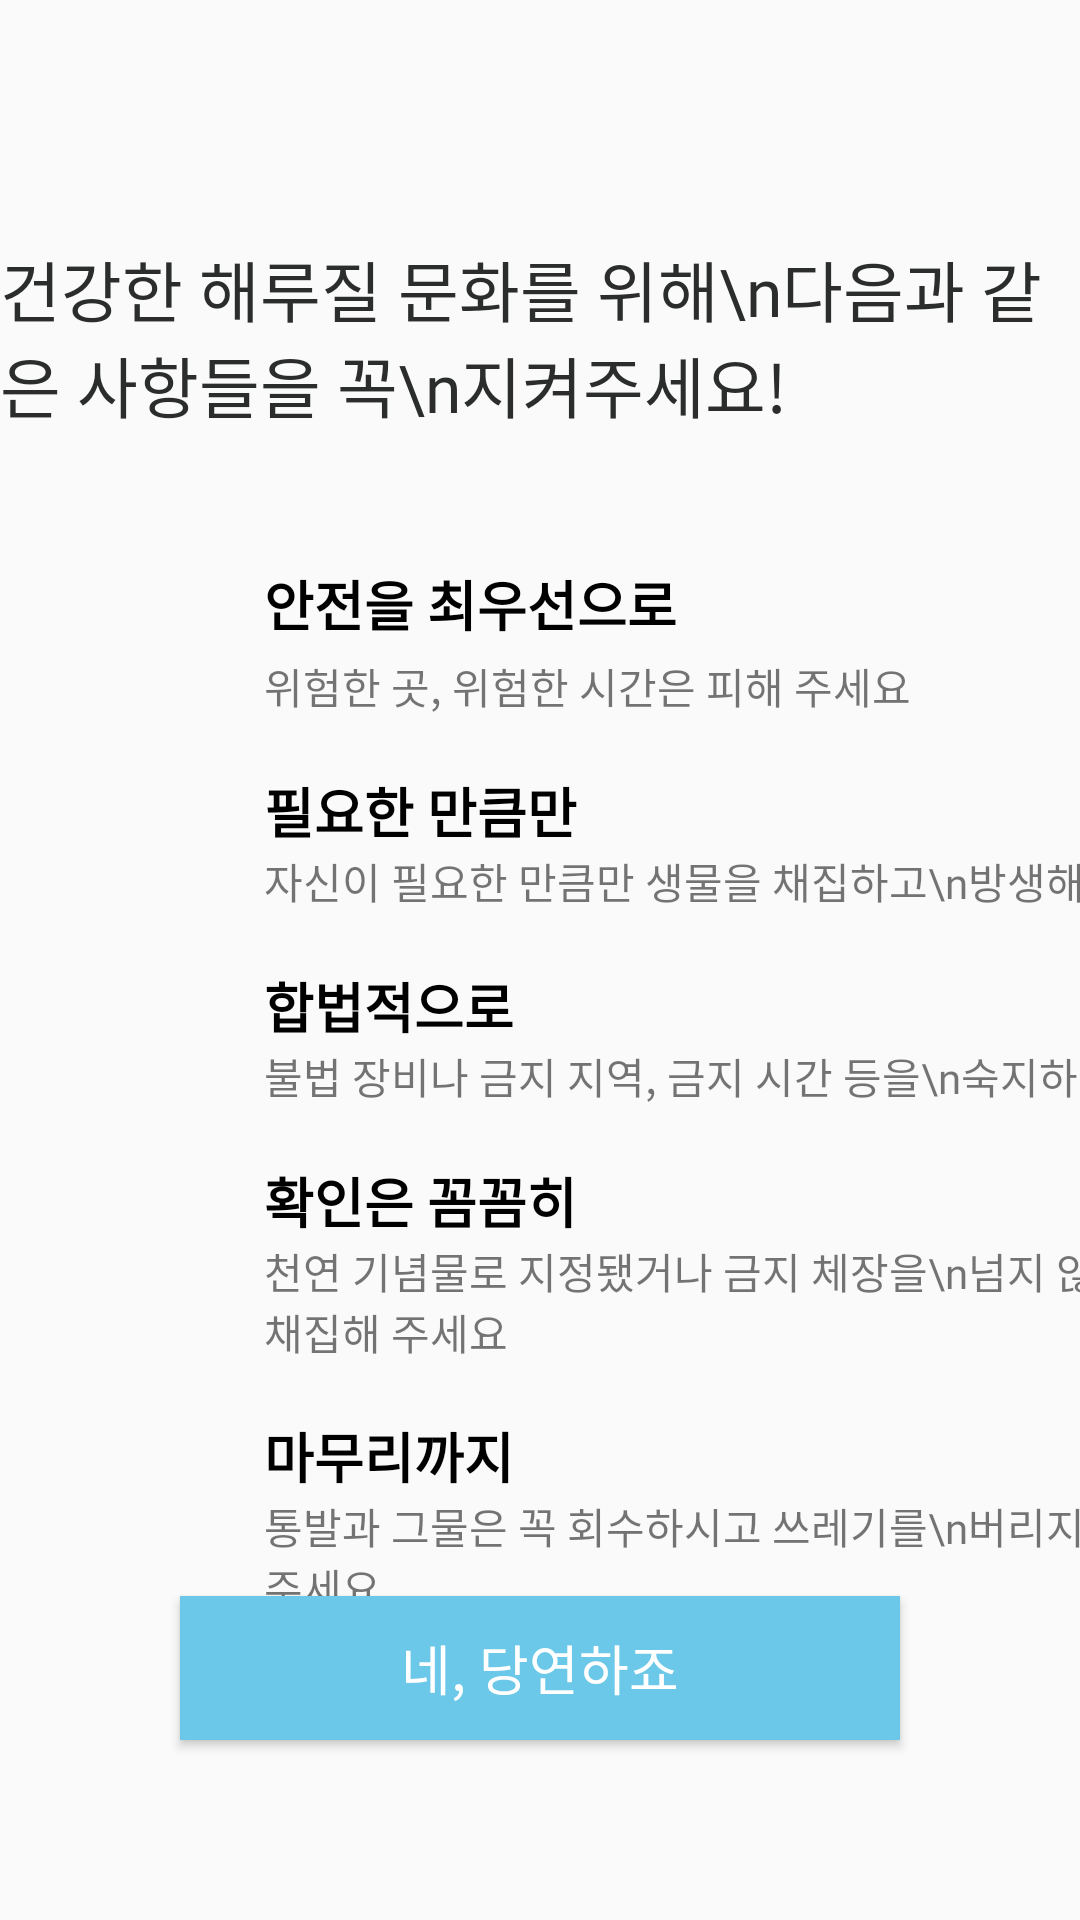

Write the Android layout XML for this screen, with the resource values it uses.
<!-- AndroidManifest.xml: application theme AppTheme -->
<!-- res/layout/terms_of_use.xml -->
<?xml version="1.0" encoding="utf-8"?>
<androidx.constraintlayout.widget.ConstraintLayout xmlns:android="http://schemas.android.com/apk/res/android"
    xmlns:app="http://schemas.android.com/apk/res-auto"
    xmlns:tools="http://schemas.android.com/tools"
    android:layout_width="match_parent"
    android:layout_height="match_parent">

    <TextView
        android:id="@+id/text_first"
        android:layout_width="wrap_content"
        android:layout_height="0dp"
        android:layout_marginTop="80dp"
        android:fontFamily="@font/sf_compat_regular"
        android:text="건강한 해루질 문화를 위해\n다음과 같은 사항들을 꼭\n지켜주세요!"
        android:textColor="@color/deep_grey"
        android:textSize="22sp"
        app:layout_constraintLeft_toLeftOf="parent"
        app:layout_constraintRight_toRightOf="parent"
        app:layout_constraintTop_toTopOf="parent" />

    <TextView
        android:id="@+id/text_second"
        android:layout_width="wrap_content"
        android:layout_height="0dp"
        android:layout_marginLeft="88dp"
        android:layout_marginTop="44dp"
        android:fontFamily="@font/sf_compat_regular"
        android:text="안전을 최우선으로"
        android:textColor="@color/black"
        android:textSize="18sp"
        android:textStyle="bold"
        app:layout_constraintLeft_toLeftOf="parent"
        app:layout_constraintTop_toBottomOf="@+id/text_first" />
    <TextView
        android:id="@+id/text_second_in"
        android:layout_width="wrap_content"
        android:layout_height="0dp"
        android:layout_marginLeft="88dp"
        android:layout_marginTop="4dp"
        android:fontFamily="@font/sf_compat_regular"
        android:text="위험한 곳, 위험한 시간은 피해 주세요"
        android:textSize="14sp"
        app:layout_constraintLeft_toLeftOf="parent"
        app:layout_constraintTop_toBottomOf="@+id/text_second" />


    <TextView
        android:id="@+id/text_third"
        android:layout_width="wrap_content"
        android:layout_height="0dp"
        android:layout_marginLeft="88dp"
        android:layout_marginTop="18dp"
        android:fontFamily="@font/sf_compat_regular"
        android:text="필요한 만큼만"
        android:textColor="@color/black"
        android:textSize="18sp"
        android:textStyle="bold"
        app:layout_constraintLeft_toLeftOf="parent"
        app:layout_constraintTop_toBottomOf="@+id/text_second_in" />
    <TextView
        android:id="@+id/text_third_with"
        android:layout_width="wrap_content"
        android:layout_height="0dp"
        android:layout_marginLeft="88dp"
        android:fontFamily="@font/sf_compat_regular"
        android:text="자신이 필요한 만큼만 생물을 채집하고\n방생해 주세요"
        android:textSize="14sp"
        app:layout_constraintLeft_toLeftOf="parent"
        app:layout_constraintTop_toBottomOf="@+id/text_third" />


    <TextView
        android:id="@+id/text_fourth"
        android:layout_width="wrap_content"
        android:layout_height="0dp"
        android:layout_marginLeft="88dp"
        android:layout_marginTop="18dp"
        android:fontFamily="@font/sf_compat_regular"
        android:text="합법적으로"
        android:textColor="@color/black"
        android:textSize="18sp"
        android:textStyle="bold"
        app:layout_constraintLeft_toLeftOf="parent"
        app:layout_constraintTop_toBottomOf="@+id/text_third_with" />
    <TextView
        android:id="@+id/text_fourth_with"
        android:layout_width="wrap_content"
        android:layout_height="0dp"
        android:layout_marginLeft="88dp"
        android:fontFamily="@font/sf_compat_regular"
        android:text="불법 장비나 금지 지역, 금지 시간 등을\n숙지하고 피해주세요"
        android:textSize="14sp"
        app:layout_constraintLeft_toLeftOf="parent"
        app:layout_constraintTop_toBottomOf="@+id/text_fourth" />

    <TextView
        android:id="@+id/text_fifth"
        android:layout_width="wrap_content"
        android:layout_height="0dp"
        android:layout_marginLeft="88dp"
        android:layout_marginTop="18dp"
        android:fontFamily="@font/sf_compat_regular"
        android:text="확인은 꼼꼼히"
        android:textColor="@color/black"
        android:textSize="18sp"
        android:textStyle="bold"
        app:layout_constraintLeft_toLeftOf="parent"
        app:layout_constraintTop_toBottomOf="@+id/text_fourth_with" />
    <TextView
        android:id="@+id/text_fifth_with"
        android:layout_width="wrap_content"
        android:layout_height="0dp"
        android:layout_marginLeft="88dp"
        android:fontFamily="@font/sf_compat_regular"
        android:text="천연 기념물로 지정됐거나 금지 체장을\n넘지 않는지 확인 후 채집해 주세요"
        android:textSize="14sp"
        app:layout_constraintLeft_toLeftOf="parent"
        app:layout_constraintTop_toBottomOf="@+id/text_fifth" />

    <TextView
        android:id="@+id/text_sixth"
        android:layout_width="wrap_content"
        android:layout_height="0dp"
        android:layout_marginLeft="88dp"
        android:layout_marginTop="18dp"
        android:fontFamily="@font/sf_compat_regular"
        android:text="마무리까지"
        android:textColor="@color/black"
        android:textSize="18sp"
        android:textStyle="bold"
        app:layout_constraintLeft_toLeftOf="parent"
        app:layout_constraintTop_toBottomOf="@+id/text_fifth_with" />
    <TextView
        android:id="@+id/textView5"
        android:layout_width="wrap_content"
        android:layout_height="0dp"
        android:layout_marginLeft="88dp"
        android:fontFamily="@font/sf_compat_regular"
        android:text="통발과 그물은 꼭 회수하시고 쓰레기를\n버리지 않도록 주의해 주세요"
        android:textSize="14sp"
        app:layout_constraintLeft_toLeftOf="parent"
        app:layout_constraintTop_toBottomOf="@+id/text_sixth" />

    <Button
        android:id="@+id/button"
        android:layout_width="240dp"
        android:layout_height="wrap_content"
        android:layout_marginBottom="60dp"
        android:background="@color/main_skyblue"
        android:text="네, 당연하죠"
        android:textColor="@color/white"
        android:textSize="18sp"
        app:layout_constraintBottom_toBottomOf="parent"
        app:layout_constraintLeft_toLeftOf="parent"
        app:layout_constraintRight_toRightOf="parent" />


</androidx.constraintlayout.widget.ConstraintLayout>
<!-- resources referenced by this layout -->
<resources>
  <color name="black">#000000</color>
  <color name="deep_grey">#2B2C2C</color>
  <color name="main_skyblue">#6BC8E8</color>
  <color name="white">#FFFFFF</color>
  <style name="AppTheme" parent="Theme.AppCompat.DayNight">
          <item name="colorPrimary">@color/colorPrimary</item>
          <item name="colorPrimaryDark">@color/colorPrimaryDark</item>
          <item name="colorAccent">@color/colorAccent</item>
      </style>
  <color name="colorPrimary">#fcfcfc</color>
  <color name="colorPrimaryDark">#889dfe</color>
  <color name="colorAccent">#889dfe</color>
</resources>
